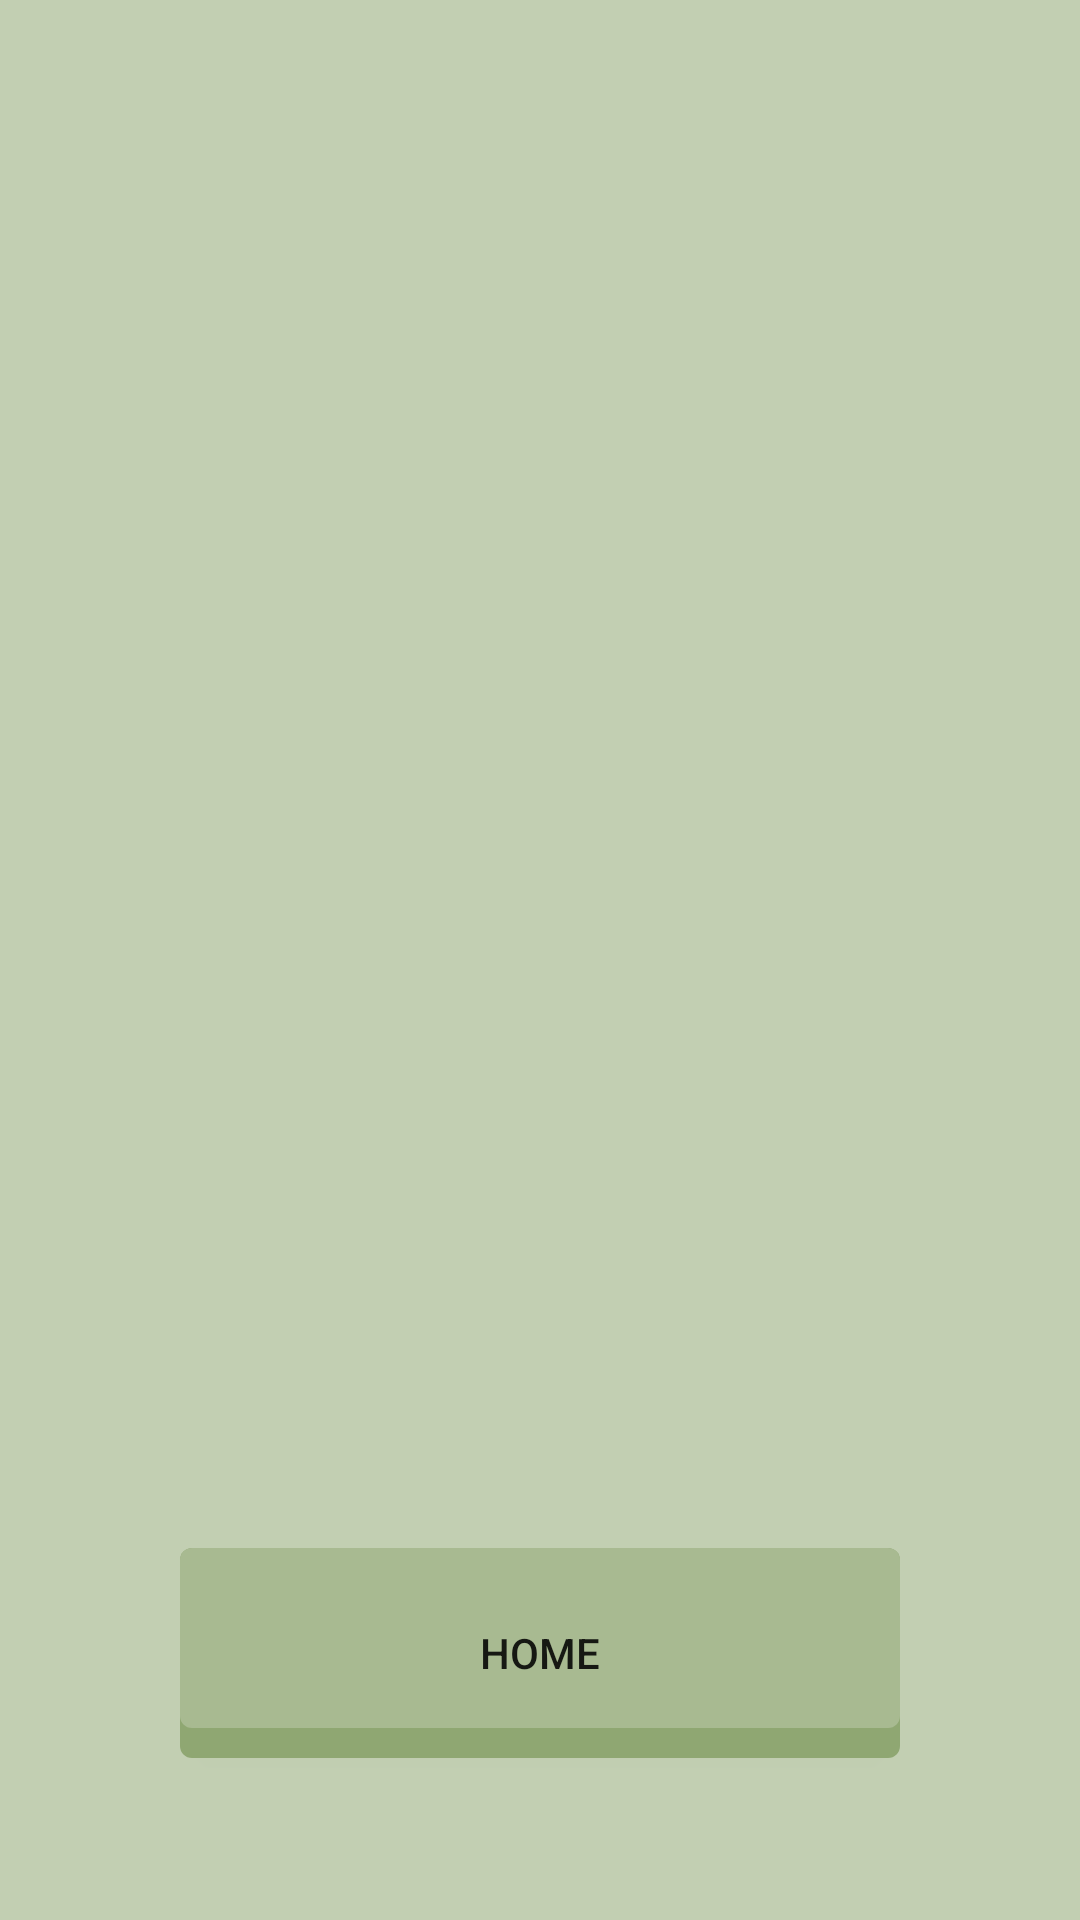

Write the Android layout XML for this screen, with the resource values it uses.
<!-- AndroidManifest.xml: application theme AppTheme -->
<!-- res/layout/content_completed.xml -->
<?xml version="1.0" encoding="utf-8"?>
<RelativeLayout xmlns:android="http://schemas.android.com/apk/res/android"
    xmlns:tools="http://schemas.android.com/tools"
    android:layout_width="match_parent"
    android:layout_height="match_parent"
    xmlns:app="http://schemas.android.com/apk/res-auto"
    android:paddingLeft="@dimen/activity_horizontal_margin"
    android:paddingRight="@dimen/activity_horizontal_margin"
    android:paddingTop="@dimen/activity_vertical_margin"
    android:paddingBottom="@dimen/activity_vertical_margin"
    tools:context="com.example.example.mustela.CompletedActivity"
    android:background="@color/colorAccent">

    

    <TextView
        android:layout_width="wrap_content"
        android:layout_height="wrap_content"
        android:textAppearance="?android:attr/textAppearanceLarge"
        android:textAlignment="center"
        android:textColor="@color/colorPrimaryDark"
        android:id="@+id/result_text"
        android:layout_centerVertical="true"
        android:layout_centerHorizontal="true" />

    <Button
        android:layout_width="wrap_content"
        android:layout_height="wrap_content"
        android:text="Home"
        android:id="@+id/button_home"
        android:layout_alignParentBottom="true"
        android:layout_centerHorizontal="true"
        android:layout_marginBottom="54dp"
        android:onClick="onClickBack"
        android:background="@drawable/button"/>
</RelativeLayout>
<!-- resources referenced by this layout -->
<resources>
  <color name="colorAccent">#C2CFB2</color>
  <color name="colorPrimaryDark">#4B4A67</color>
  <!-- drawable button (drawable) -->
  <?xml version="1.0" encoding="utf-8"?>
  <layer-list xmlns:android="http://schemas.android.com/apk/res/android">
  <item>
      <shape xmlns:android="http://schemas.android.com/apk/res/android" android:shape="rectangle" >
          <corners
              android:radius="4dp"
              />
          <solid
              android:color="#8fa772"
              />
          <padding
              android:left="0dp"
              android:top="0dp"
              android:right="0dp"
              android:bottom="0dp"
              />
          <size
              android:width="240dp"
              android:height="60dp"
              />
  
      </shape>
  </item>
  <item android:bottom="10dp">
      <shape xmlns:android="http://schemas.android.com/apk/res/android" android:shape="rectangle" >
          <corners
              android:radius="4dp"
              />
          <solid
              android:color="#a8ba91"
              />
          <padding
              android:left="0dp"
              android:top="0dp"
              android:right="0dp"
              android:bottom="0dp"
              />
          <size
              android:width="240dp"
              android:height="60dp"
              />
  
      </shape>
  </item>
  </layer-list>
  <style name="AppTheme" parent="Theme.AppCompat.Light.DarkActionBar">
          
          <item name="colorPrimary">@color/colorPrimary</item>
          <item name="colorPrimaryDark">@color/colorPrimaryDark</item>
          <item name="colorAccent">@color/colorAccent</item>
      </style>
  <color name="colorPrimary">#8DB580</color>
</resources>
